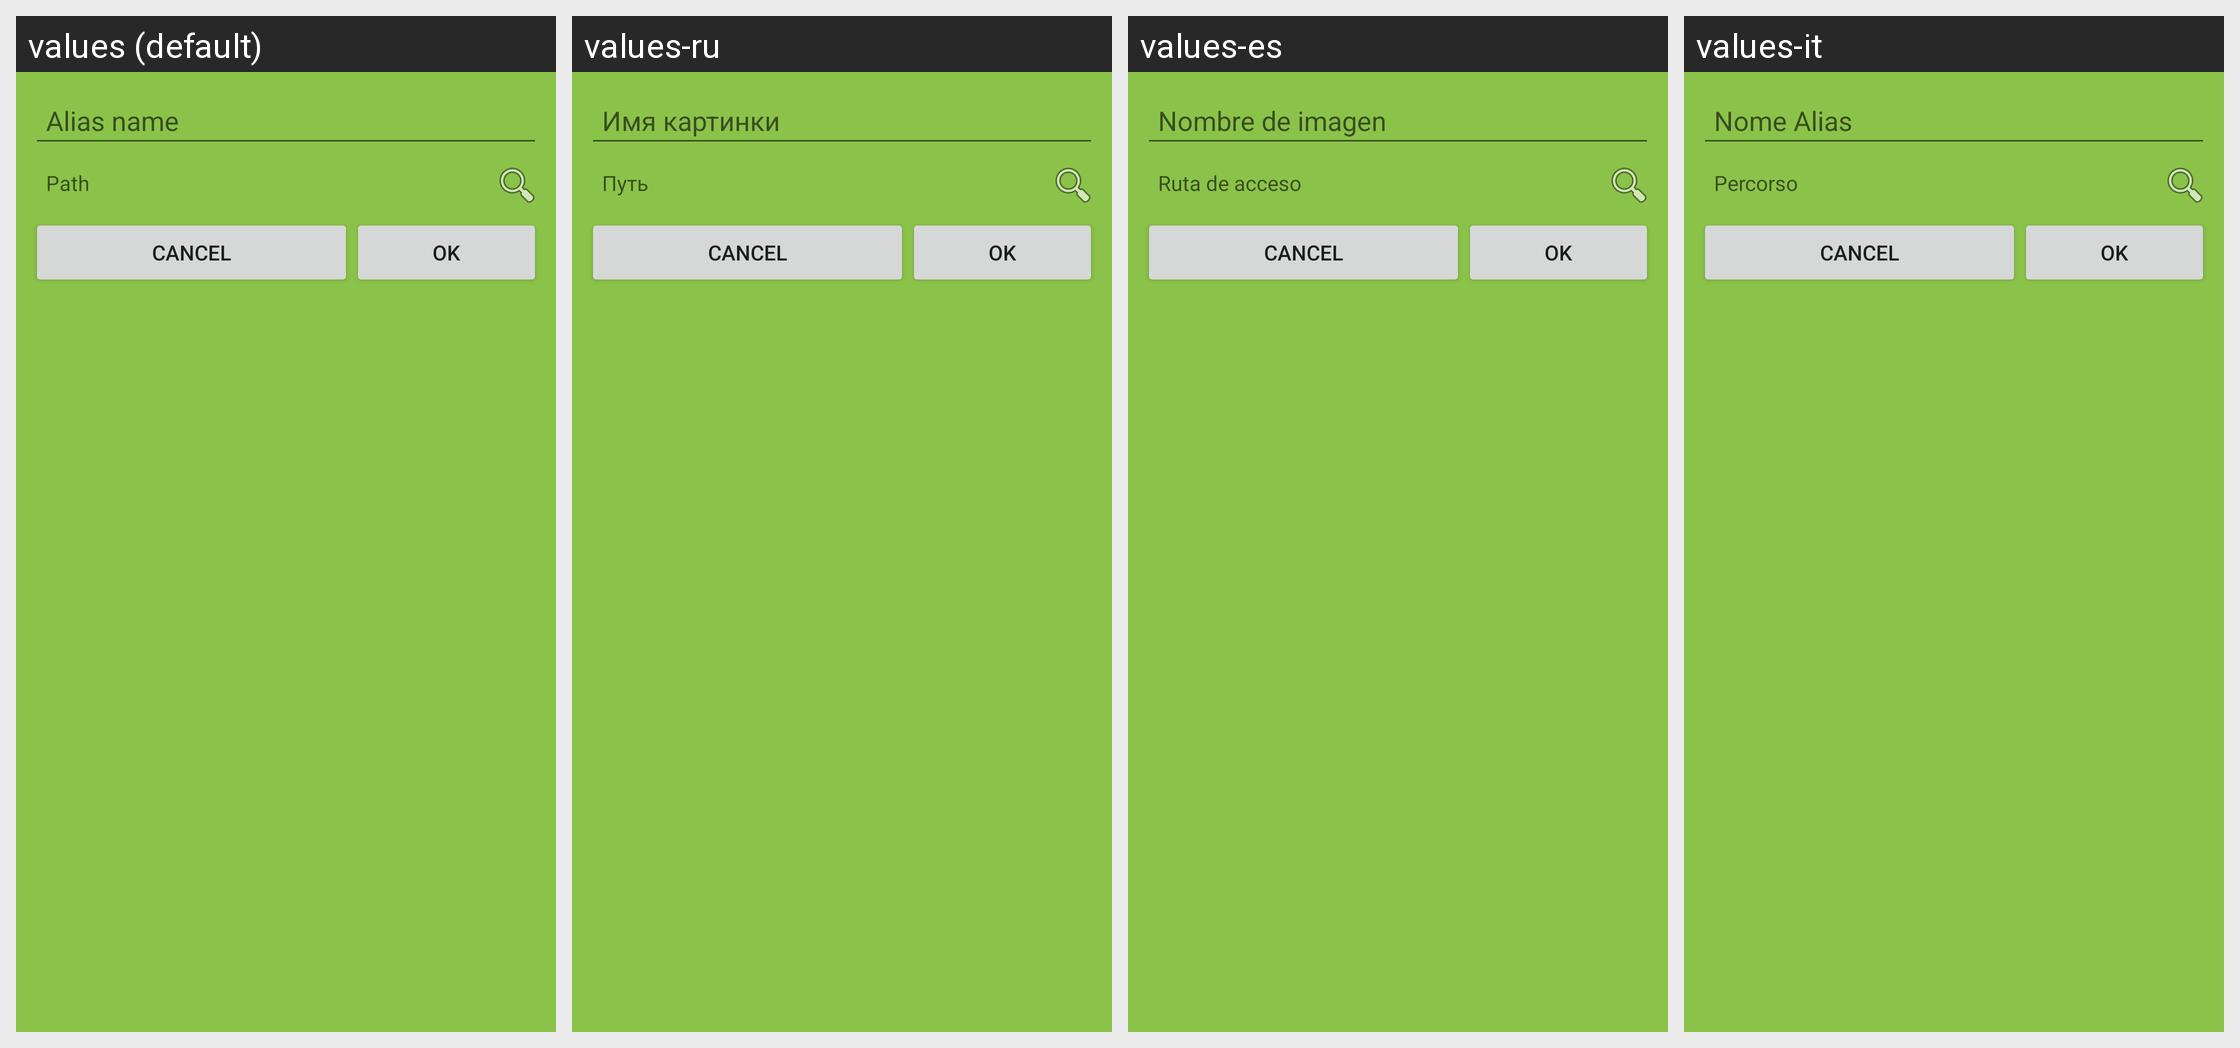

The same Android screen rendered under several of its app's locales, left to right. List the strings drawn on it with the default value and each locale's translation.
Android screen res/layout/image_dialog.xml rendered under 4 locales, left to right: values (default), values-ru, values-es, values-it. Device: Nexus 5 (rendered at 1080×1920; each locale shown at half size, 540×960, under a caption strip naming it); theme AppTheme.
Other locales in the repository, not shown: values-de, values-fi.
Strings drawn on this screen, with the default value and each locale's value (text and hints the layout hard-codes, and strings that could not be matched under every locale, appear in the picture but are not listed):

alias_name
  values: Alias name
  values-ru: Имя картинки
  values-es: Nombre de imagen
  values-it: Nome Alias

path
  values: Path
  values-ru: Путь
  values-es: Ruta de acceso
  values-it: Percorso
